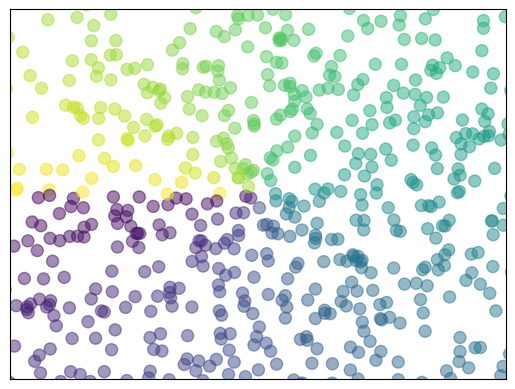

Python code for this plot:
import matplotlib.pyplot as plt
import numpy as np
n = 1204
X = np.random.normal(0,1,n)
Y = np.random.normal(0,1,n)
T = np.arctan2(Y,X)
plt.scatter(X,Y,s=75,c=T,alpha=0.5)
plt.xlim((-1,1))
plt.ylim((-1,1))
plt.xticks(())
plt.yticks(())
plt.show()